The GitHub repository tvuylsteke/lego-image-classification contains a labelled image folder "lego-image-classification" with 3 categories: no brick, brick 2x4, brick 1x2. Examples follow, each with its label.

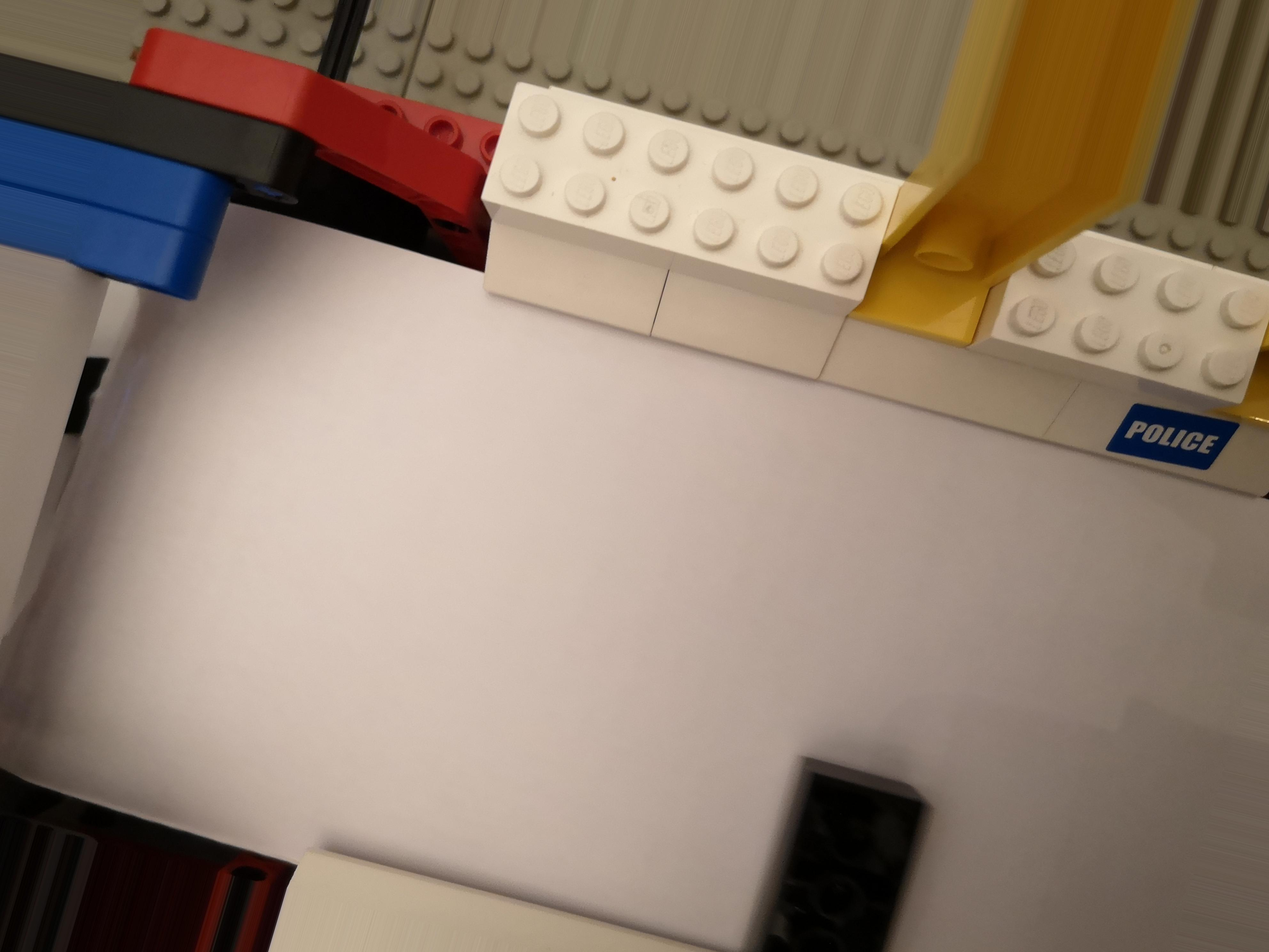
Label: brick 2x4

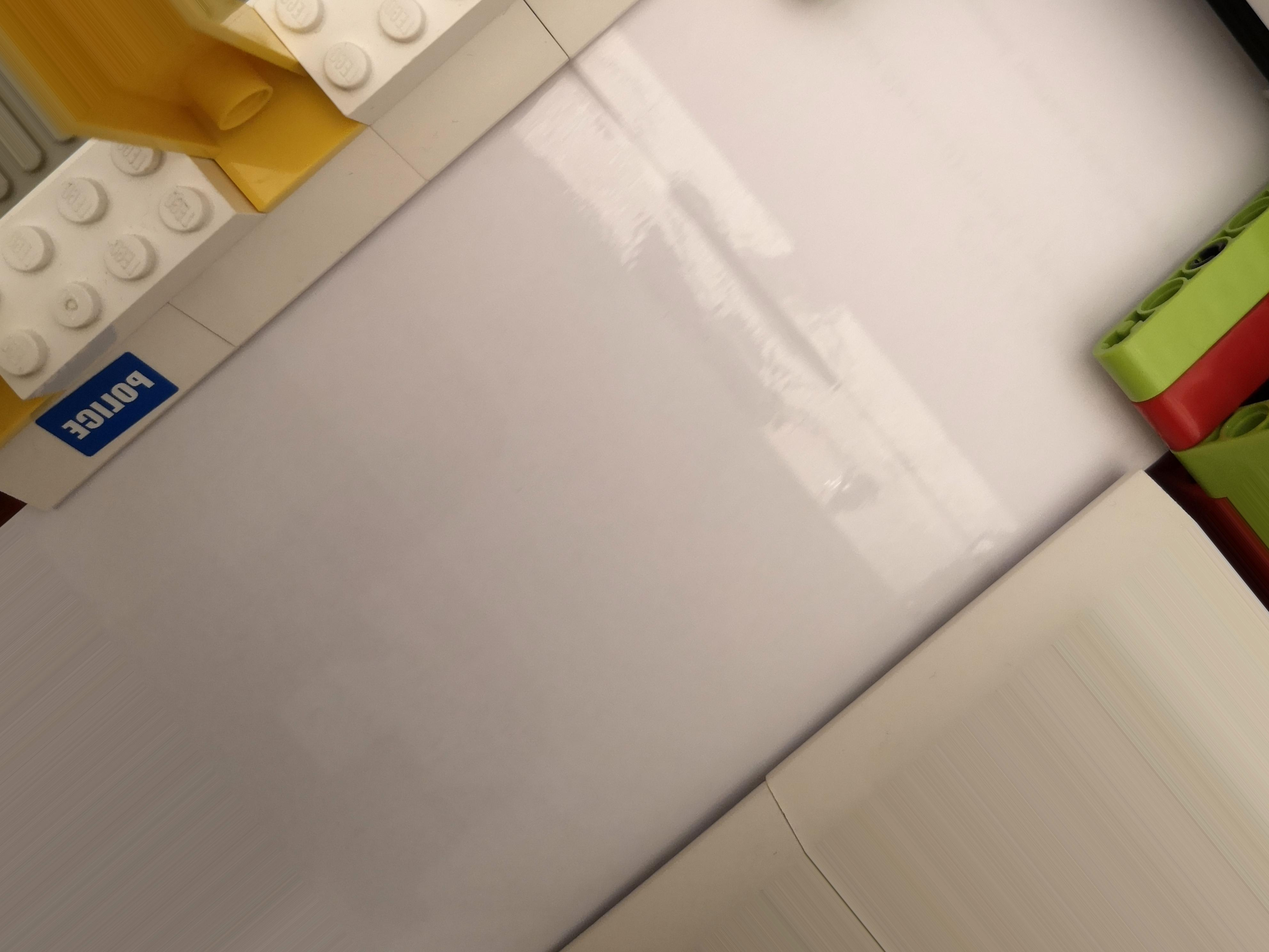
Label: no brick

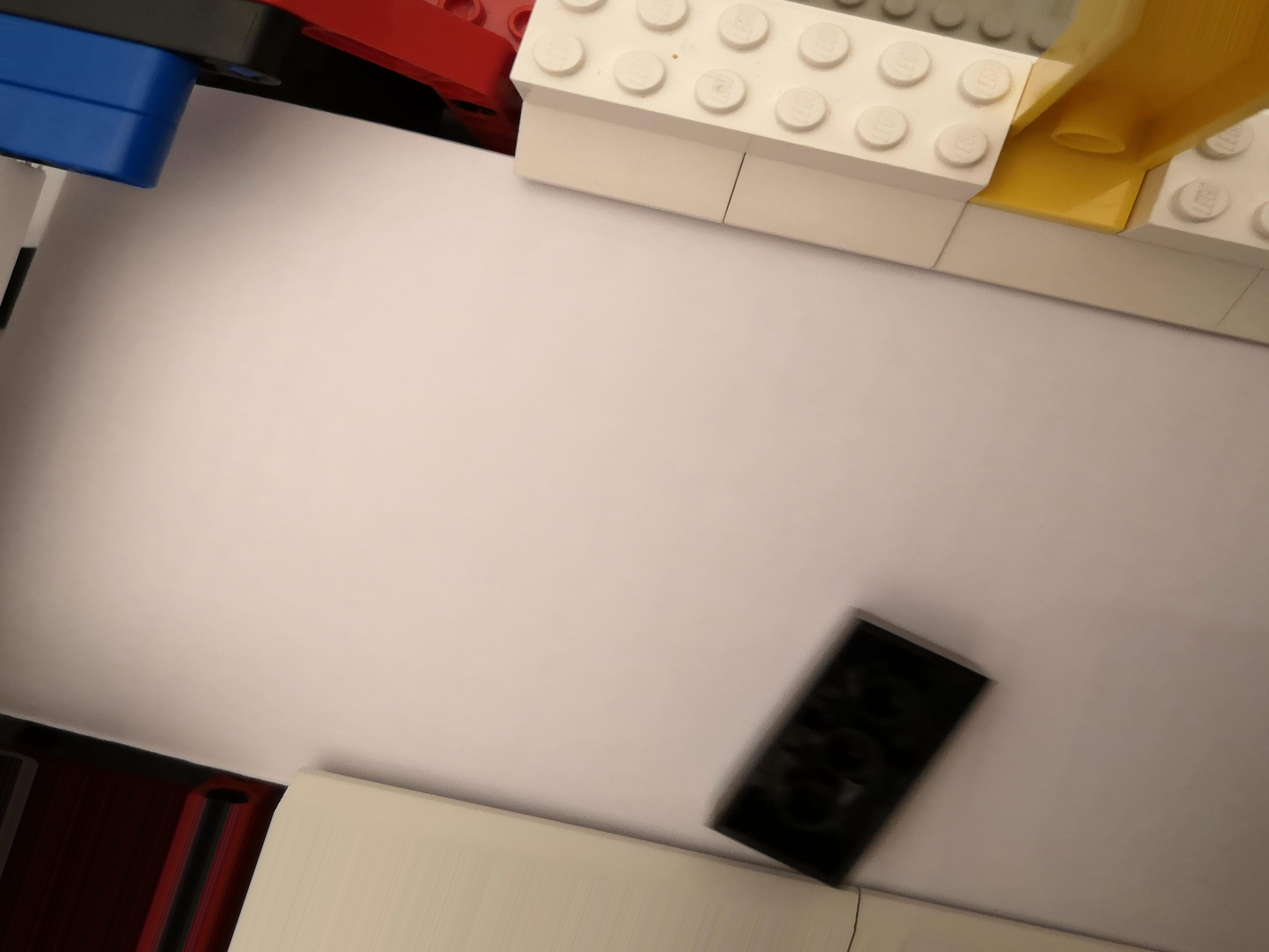
Label: brick 2x4

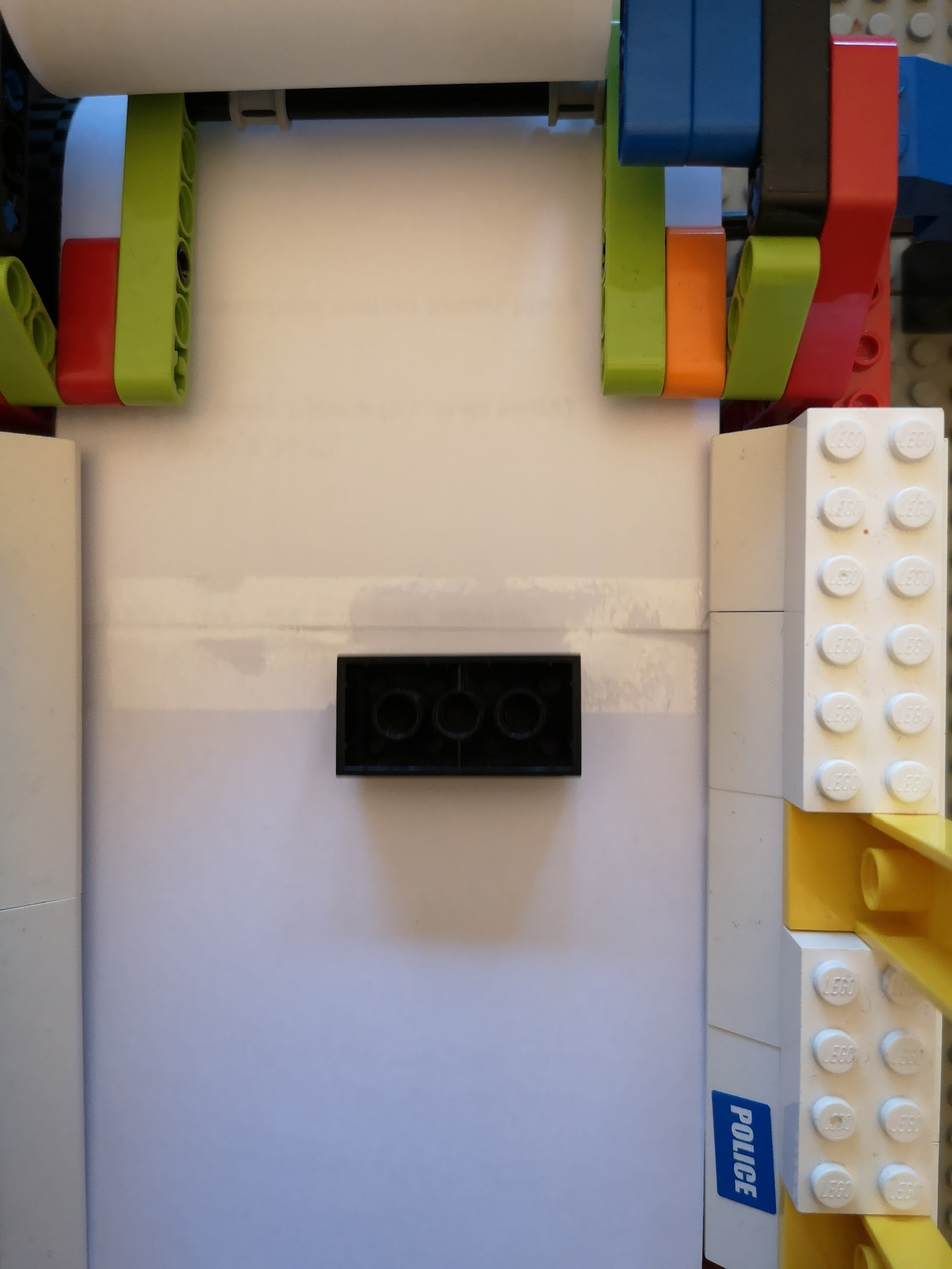
Label: brick 2x4

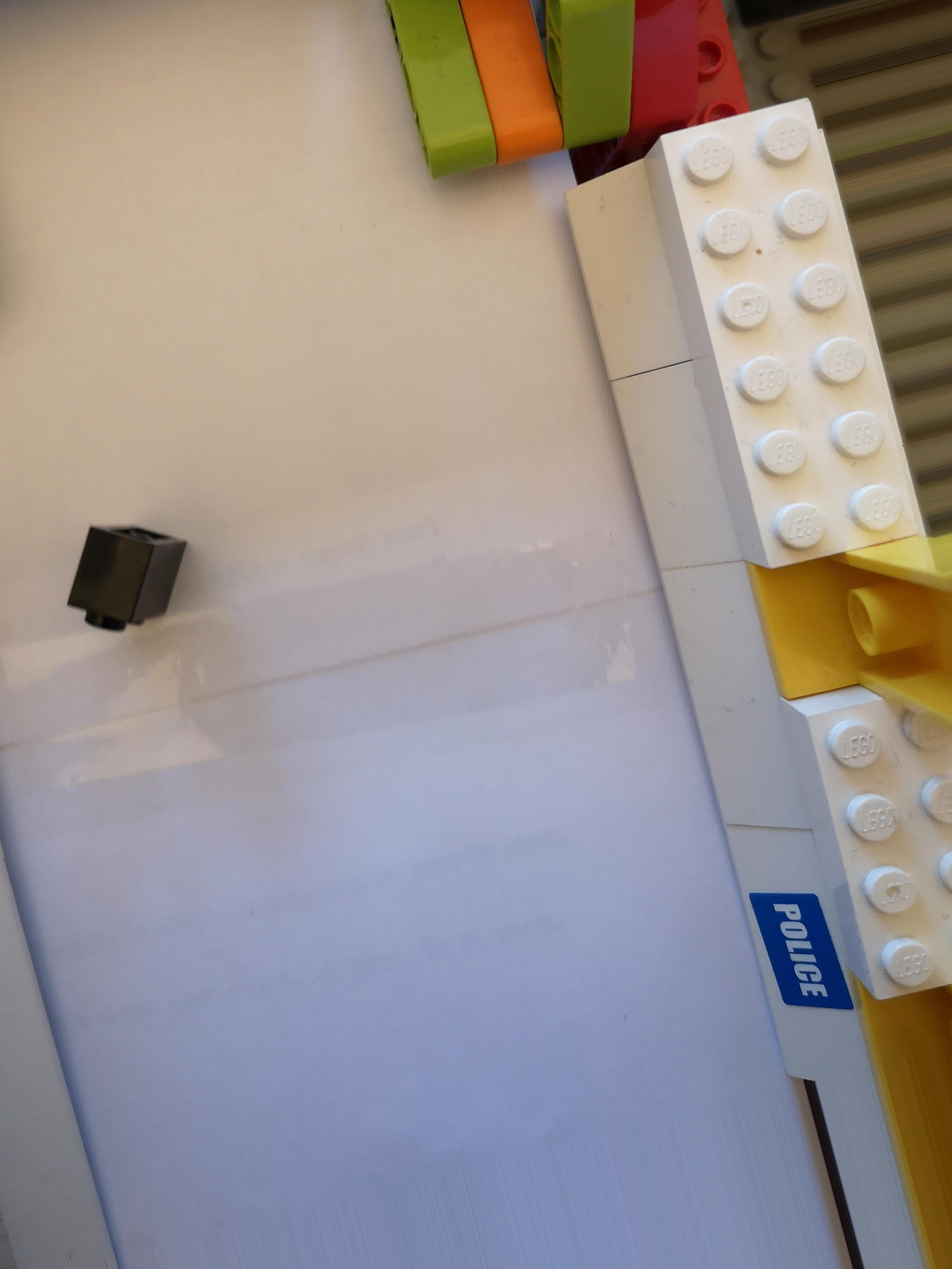
Label: brick 1x2

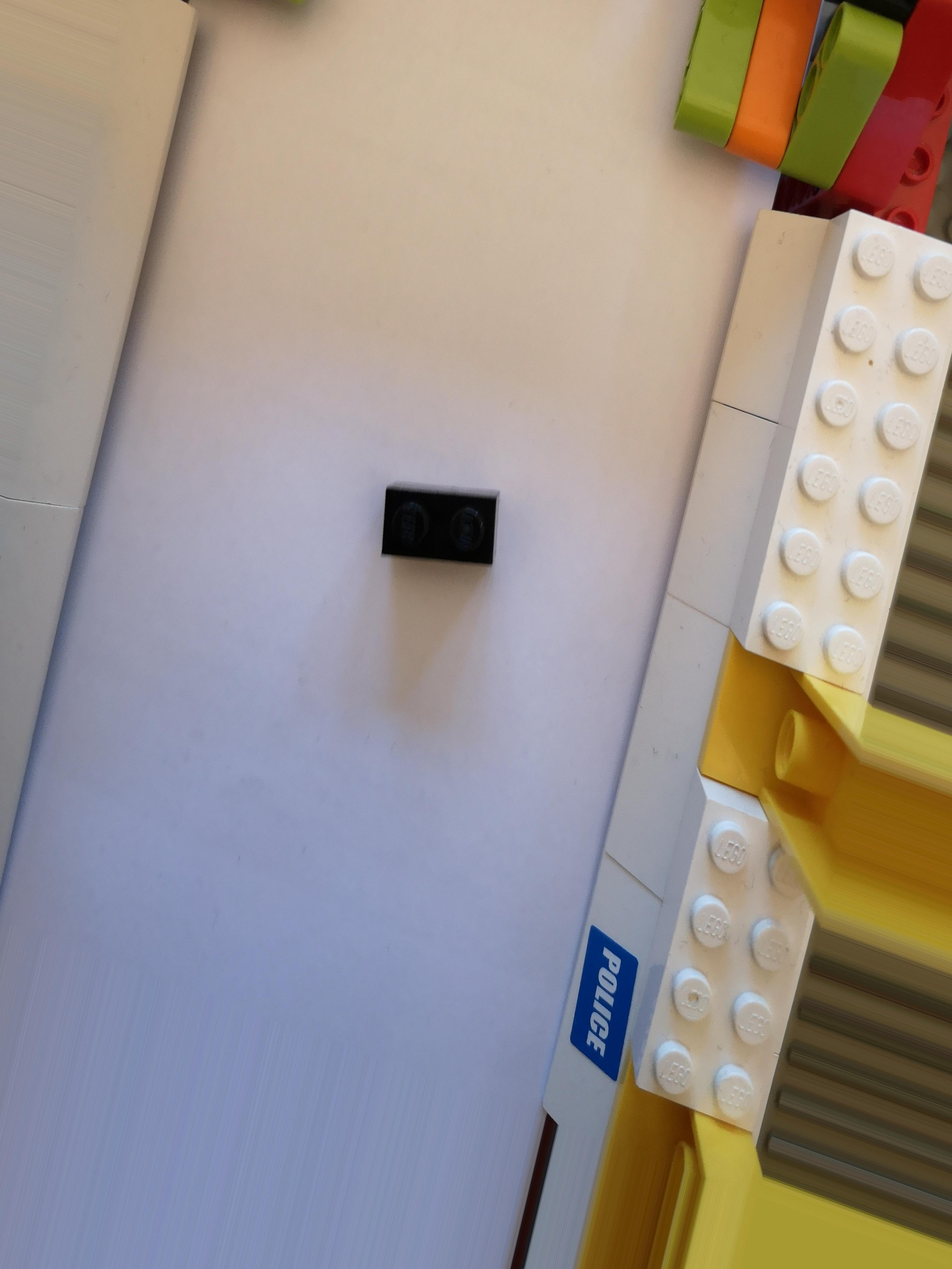
Label: brick 1x2
